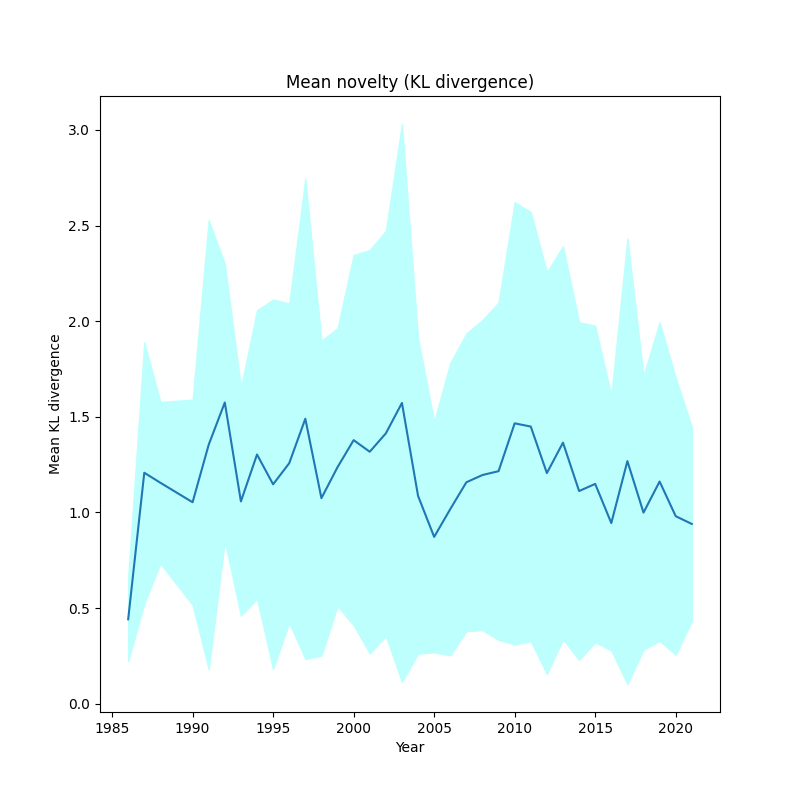

The data file committed next to this chart (first rows):
, year, kl_mean, kl_std
0, 1986, 0.4409, 0.219
1, 1987, 1.207, 0.6831
2, 1988, 1.155, 0.4226
3, 1990, 1.053, 0.5369
4, 1991, 1.354, 1.174
5, 1992, 1.575, 0.7253
6, 1993, 1.057, 0.5975
7, 1994, 1.303, 0.7544
8, 1995, 1.147, 0.9662
9, 1996, 1.257, 0.8347
10, 1997, 1.49, 1.256
11, 1998, 1.074, 0.8232
12, 1999, 1.236, 0.7264
13, 2000, 1.378, 0.9683
14, 2001, 1.317, 1.055
15, 2002, 1.413, 1.059
16, 2003, 1.572, 1.459
17, 2004, 1.086, 0.8246
18, 2005, 0.8718, 0.6035
19, 2006, 1.017, 0.7643
20, 2007, 1.157, 0.7784
21, 2008, 1.195, 0.811
22, 2009, 1.216, 0.882
23, 2010, 1.466, 1.156
24, 2011, 1.449, 1.122
25, 2012, 1.205, 1.05
26, 2013, 1.365, 1.027
27, 2014, 1.112, 0.8831
28, 2015, 1.149, 0.8274
29, 2016, 0.9442, 0.6667
30, 2017, 1.268, 1.166
31, 2018, 0.9988, 0.7165
32, 2019, 1.161, 0.8333
33, 2020, 0.9802, 0.7246
34, 2021, 0.9395, 0.5068
